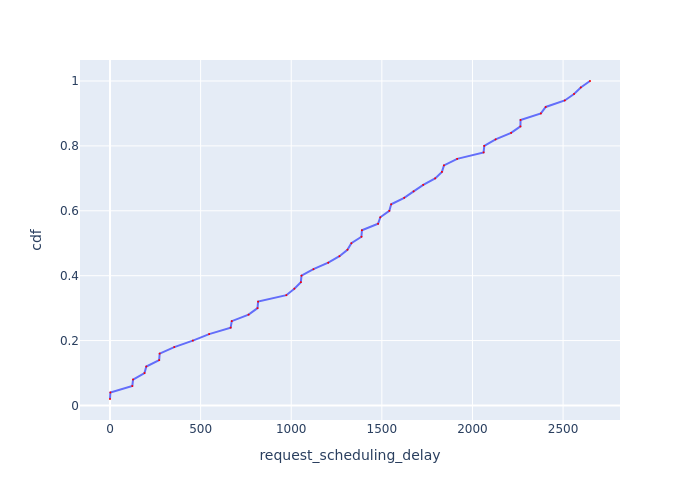

The data file committed next to this chart (first rows):
Request Id, request_scheduling_delay, cdf
0_0, 0.00122, 0.02
0_1, 1.971, 0.04
0_2, 123, 0.06
0_3, 127.2, 0.08
0_4, 190.4, 0.1
0_5, 200.4, 0.12
0_6, 271.2, 0.14
0_7, 274, 0.16
0_8, 354.5, 0.18
0_9, 457.1, 0.2
0_10, 547, 0.22
0_11, 665.8, 0.24
0_12, 671.8, 0.26
0_13, 764.7, 0.28
0_15, 814.1, 0.3
0_14, 817.2, 0.32
0_16, 973, 0.34
0_17, 1017, 0.36
0_18, 1053, 0.38
0_19, 1057, 0.4
0_20, 1123, 0.42
0_21, 1204, 0.44
0_22, 1266, 0.46
0_24, 1310, 0.48
0_23, 1332, 0.5
0_25, 1387, 0.52
0_26, 1390, 0.54
0_28, 1479, 0.56
0_27, 1491, 0.58
0_30, 1541, 0.6
0_29, 1551, 0.62
0_31, 1623, 0.64
0_32, 1675, 0.66
0_33, 1728, 0.68
0_34, 1794, 0.7
0_36, 1832, 0.72
0_35, 1843, 0.74
0_37, 1916, 0.76
0_39, 2061, 0.78
0_38, 2065, 0.8
0_40, 2128, 0.82
0_41, 2213, 0.84
0_42, 2265, 0.86
0_43, 2265, 0.88
0_44, 2378, 0.9
0_45, 2404, 0.92
0_46, 2509, 0.94
0_47, 2561, 0.96
0_48, 2598, 0.98
0_49, 2649, 1.0
